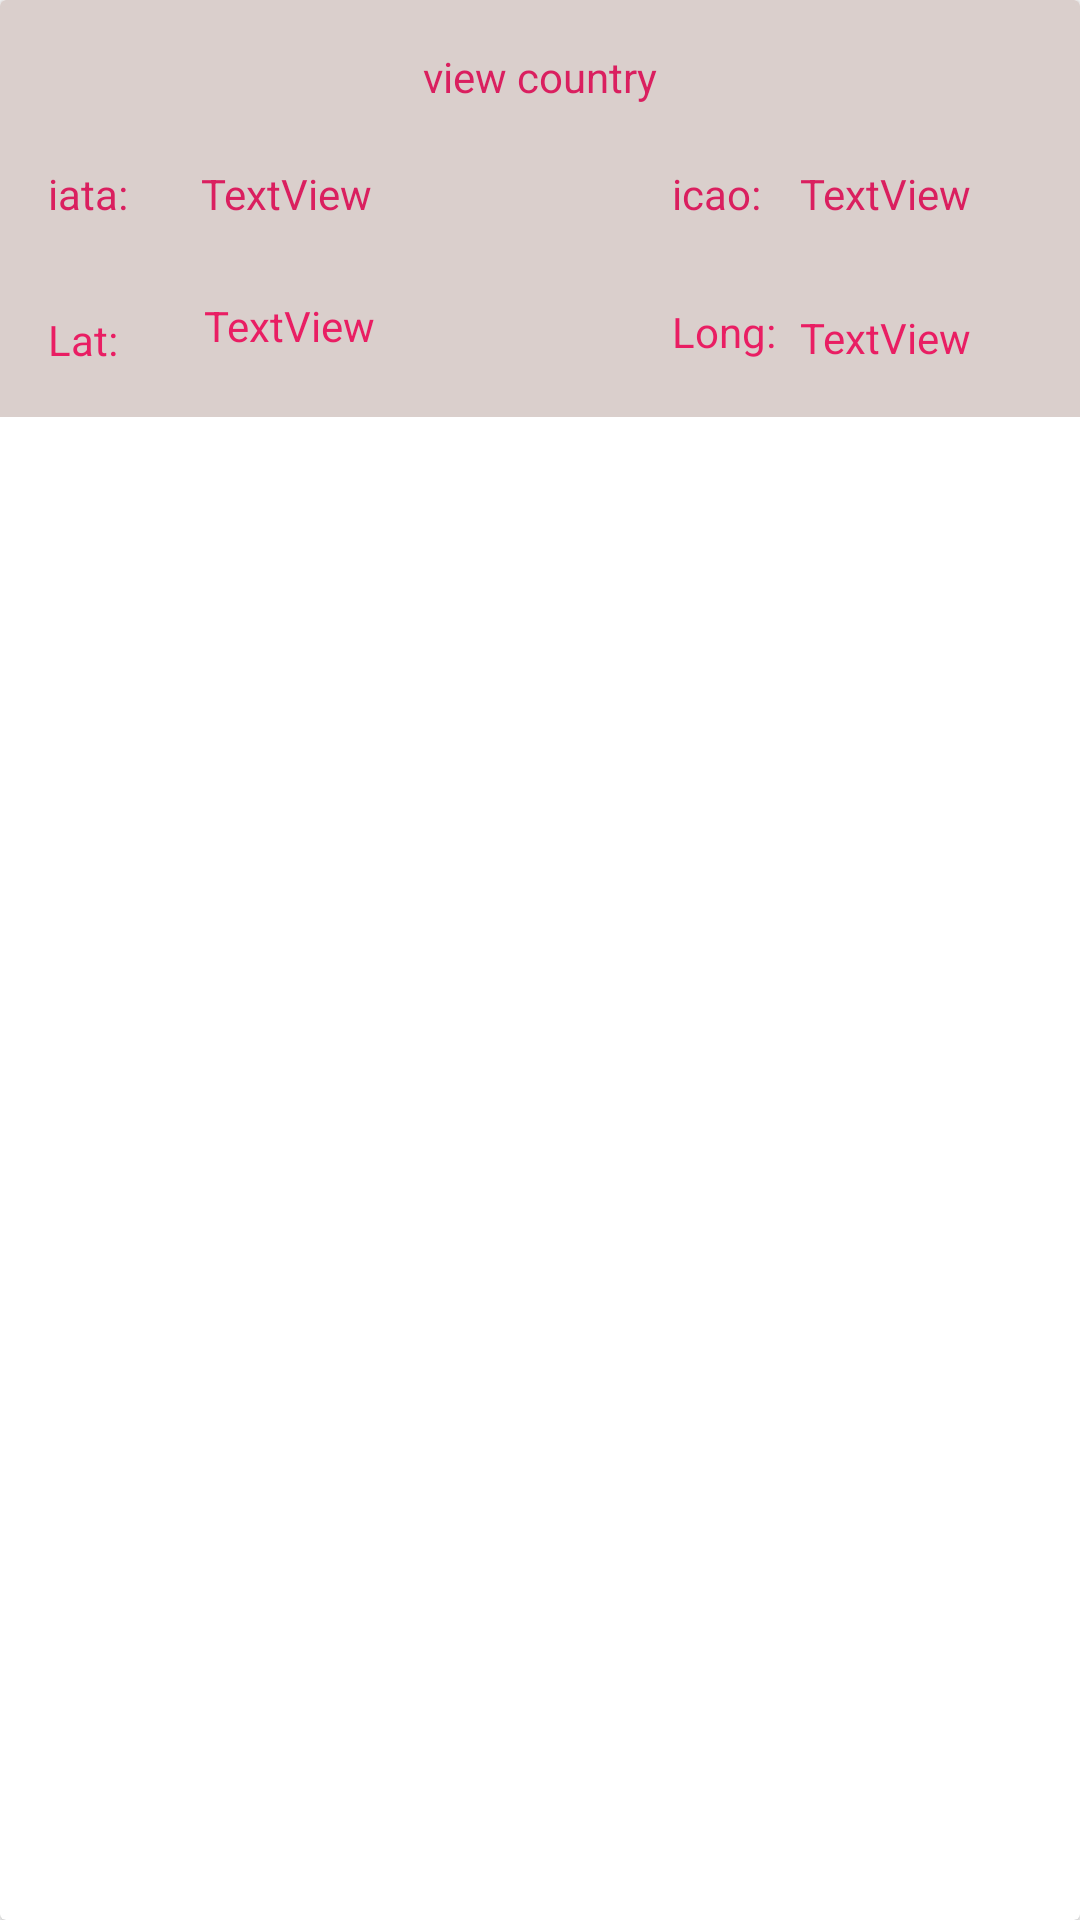

Produce the Android XML layout that renders to this screen, including the resource entries it uses.
<!-- AndroidManifest.xml: application theme Theme.FlightTracking -->
<!-- res/layout/displayairport.xml -->
<?xml version="1.0" encoding="utf-8"?>
<androidx.cardview.widget.CardView xmlns:android="http://schemas.android.com/apk/res/android"
    xmlns:app="http://schemas.android.com/apk/res-auto"
    xmlns:tools="http://schemas.android.com/tools"
    android:id="@+id/mycard"
    android:layout_width="match_parent"
    android:layout_height="wrap_content"
    android:layout_margin="5dp">


    <androidx.constraintlayout.widget.ConstraintLayout
        android:layout_width="match_parent"
        android:layout_height="139dp"
        android:background="#DACFCC">

        <TextView
            android:id="@+id/airportView"
            android:layout_width="238dp"
            android:layout_height="wrap_content"
            android:layout_centerHorizontal="true"
            android:layout_marginTop="16dp"
            android:gravity="center"
            android:text="view country"
            android:textColor="#DA1F5F"
            app:layout_constraintEnd_toEndOf="parent"
            app:layout_constraintStart_toStartOf="parent"
            app:layout_constraintTop_toTopOf="parent" />

        <TextView
            android:id="@+id/textView2"
            android:layout_width="31dp"
            android:layout_height="24dp"
            android:layout_marginStart="16dp"
            android:layout_marginTop="20dp"
            android:text="iata:"
            android:textColor="#DA1F5F"
            app:layout_constraintStart_toStartOf="parent"
            app:layout_constraintTop_toBottomOf="@+id/airportView" />

        <TextView
            android:id="@+id/iata"
            android:layout_width="81dp"
            android:layout_height="25dp"
            android:layout_marginStart="20dp"
            android:layout_marginTop="20dp"
            android:text="TextView"
            android:textColor="#DA1F5F"
            app:layout_constraintStart_toEndOf="@+id/textView2"
            app:layout_constraintTop_toBottomOf="@+id/airportView" />

        <TextView
            android:id="@+id/icao"
            android:layout_width="32dp"
            android:layout_height="22dp"
            android:layout_marginStart="76dp"
            android:layout_marginTop="20dp"
            android:text="icao:"
            android:textColor="#DA1F5F"
            app:layout_constraintStart_toEndOf="@+id/iata"
            app:layout_constraintTop_toBottomOf="@+id/airportView" />

        <TextView
            android:id="@+id/icaocode"
            android:layout_width="69dp"
            android:layout_height="26dp"
            android:layout_marginStart="8dp"
            android:text="TextView"
            android:textColor="#DA1F5F"
            app:layout_constraintEnd_toEndOf="parent"
            app:layout_constraintHorizontal_bias="0.098"
            app:layout_constraintStart_toEndOf="@+id/icao"
            app:layout_constraintTop_toTopOf="@+id/icao" />

        <TextView
            android:id="@+id/textView6"
            android:layout_width="36dp"
            android:layout_height="25dp"
            android:layout_marginTop="16dp"
            android:layout_marginBottom="5dp"
            android:text="Lat:"
            android:textColor="#E91E63"
            app:layout_constraintBottom_toBottomOf="parent"
            app:layout_constraintStart_toStartOf="@+id/textView2"
            app:layout_constraintTop_toBottomOf="@+id/textView2"
            app:layout_constraintVertical_bias="0.615" />

        <TextView
            android:id="@+id/latitude"
            android:layout_width="74dp"
            android:layout_height="26dp"
            android:layout_marginStart="16dp"
            android:layout_marginTop="19dp"
            android:text="TextView"
            android:textColor="#E91E63"
            app:layout_constraintStart_toEndOf="@+id/textView6"
            app:layout_constraintTop_toBottomOf="@+id/iata" />

        <TextView
            android:id="@+id/textView8"
            android:layout_width="wrap_content"
            android:layout_height="wrap_content"
            android:layout_marginTop="24dp"
            android:text="Long:"
            android:textColor="#E91E63"
            app:layout_constraintStart_toStartOf="@+id/icao"
            app:layout_constraintTop_toBottomOf="@+id/icao" />

        <TextView
            android:id="@+id/longitude"
            android:layout_width="71dp"
            android:layout_height="24dp"
            android:layout_marginTop="22dp"
            android:text="TextView"
            android:textColor="#E91E63"
            app:layout_constraintStart_toStartOf="@+id/icaocode"
            app:layout_constraintTop_toBottomOf="@+id/icaocode" />

    </androidx.constraintlayout.widget.ConstraintLayout>
</androidx.cardview.widget.CardView>
<!-- resources referenced by this layout -->
<resources>
  <style name="Theme.FlightTracking" parent="Theme.MaterialComponents.Light.DarkActionBar">
          
          <item name="colorPrimary">@color/purple_500</item>
          <item name="colorPrimaryVariant">@color/purple_700</item>
          <item name="colorOnPrimary">@color/white</item>
          <item name="fontFamily">@font/regular</item>
          
          <item name="colorSecondary">@color/teal_200</item>
          <item name="colorSecondaryVariant">@color/teal_700</item>
          <item name="colorOnSecondary">@color/black</item>
          
          <item name="android:statusBarColor" tools:targetApi="l">?attr/colorPrimaryVariant</item>
          
      </style>
  <!-- not gathered from this repository: default colours our renderer supplied (Android Studio template values) -->
  <color name="purple_500">#FF6200EE</color>
  <color name="purple_700">#FF3700B3</color>
  <color name="teal_200">#FF03DAC5</color>
  <color name="teal_700">#FF018786</color>
  <color name="black">#FF000000</color>
  <color name="white">#FFFFFFFF</color>
</resources>
